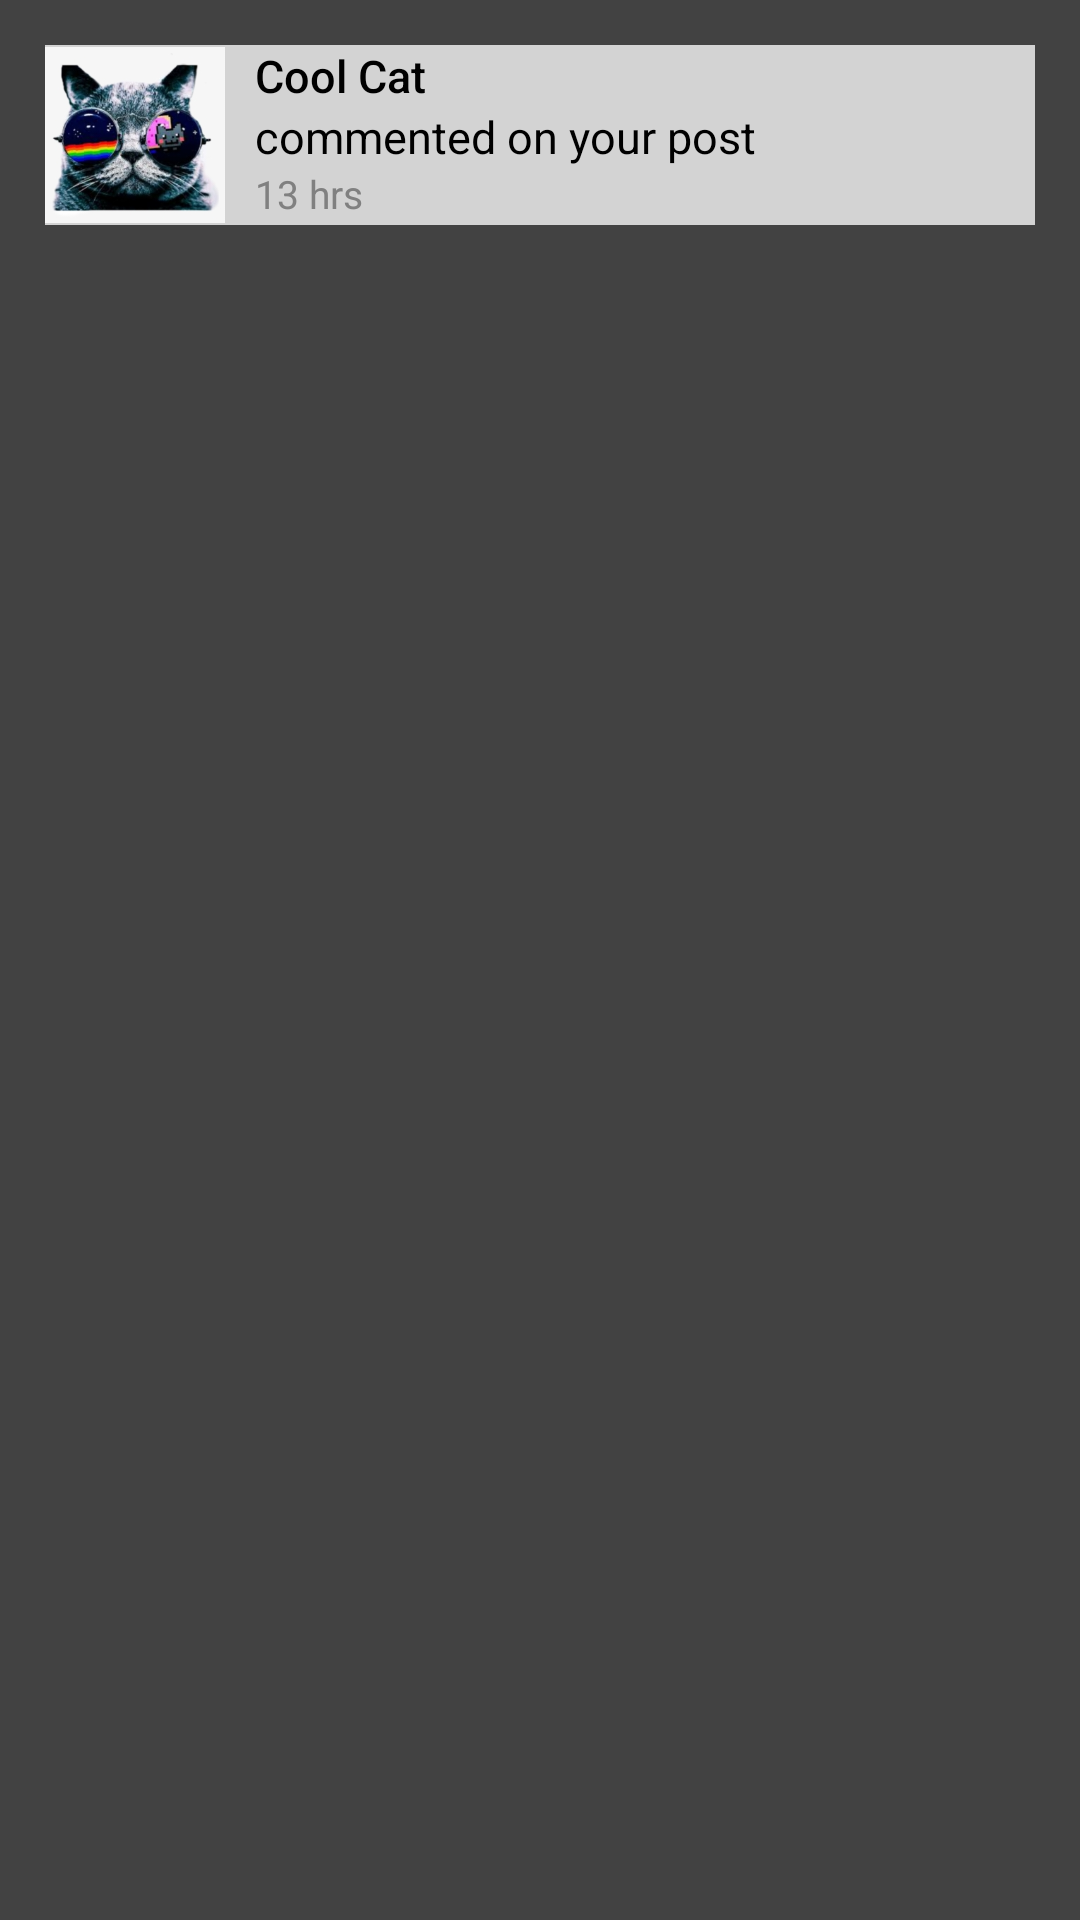

The Android layout XML behind this screen, and the referenced resources:
<!-- AndroidManifest.xml: application theme Theme.Login -->
<!-- res/layout/fragment_notification.xml -->
<?xml version="1.0" encoding="utf-8"?>
<androidx.constraintlayout.widget.ConstraintLayout xmlns:android="http://schemas.android.com/apk/res/android"
    xmlns:tools="http://schemas.android.com/tools"
    android:layout_width="match_parent"
    android:layout_height="match_parent"
    tools:context=".notificationFragment">

    <androidx.cardview.widget.CardView
        android:layout_width="match_parent"
        android:layout_height="match_parent"
        android:background="@color/LightDark"
        tools:context=".notificationFragment">

        <RelativeLayout
            android:id="@+id/relay3"
            android:layout_marginLeft="15dp"
            android:layout_marginRight="15dp"
            android:layout_marginTop="15dp"
            android:layout_width="match_parent"
            android:layout_height="wrap_content"
            android:background="@color/light_grey">

            <ImageView
                android:id="@+id/profile_pic"
                android:layout_width="60dp"
                android:layout_height="60dp"
                android:adjustViewBounds="true"
                android:scaleType="fitCenter"
                android:src="@drawable/pro_pic_01"
                android:contentDescription="@string/todo" />

            <LinearLayout
                android:layout_width="wrap_content"
                android:layout_height="wrap_content"
                android:layout_marginStart="10dp"
                android:layout_toEndOf="@id/profile_pic"
                android:orientation="vertical">

                <TextView
                    android:id="@+id/user_name"
                    android:layout_width="wrap_content"
                    android:layout_height="wrap_content"
                    android:fontFamily="sans-serif-medium"
                    android:text="@string/cool_cat"
                    android:textColor="@color/black"
                    android:textSize="15sp" />

                <TextView
                    android:id="@+id/notify_detail"
                    android:layout_width="wrap_content"
                    android:layout_height="wrap_content"
                    android:fontFamily="sans-serif"
                    android:text="@string/commented_on_your_post"
                    android:textColor="@color/black"
                    android:textSize="15sp"
                    tools:ignore="TextContrastCheck" />

                <TextView
                    android:id="@+id/notify_time"
                    android:layout_width="wrap_content"
                    android:layout_height="wrap_content"
                    android:fontFamily="sans-serif"
                    android:text="@string/_13_hrs"
                    android:textColor="@color/grey"
                    android:textSize="13sp"
                    tools:ignore="TextContrastCheck" />

            </LinearLayout>

        </RelativeLayout>



    </androidx.cardview.widget.CardView>

</androidx.constraintlayout.widget.ConstraintLayout>
<!-- resources referenced by this layout -->
<resources>
  <color name="LightDark">#484848</color>
  <color name="black">#FF000000</color>
  <color name="grey">#808080</color>
  <color name="light_grey">#D3D3D3</color>"
  <!-- drawable pro_pic_01: png bitmap (drawable, 51816 bytes) -->
  <string name="_13_hrs">13 hrs</string>
  <string name="commented_on_your_post">commented on your post</string>
  <string name="cool_cat">Cool Cat</string>
  <string name="todo">TODO</string>
  <style name="Theme.Login" parent="Theme.AppCompat.DayNight.NoActionBar">
          
          <item name="colorPrimary">@color/purple_200</item>
          <item name="colorPrimaryVariant">@color/purple_700</item>
          <item name="colorOnPrimary">@color/black</item>
          
          <item name="colorSecondary">@color/teal_200</item>
          <item name="colorSecondaryVariant">@color/teal_200</item>
          <item name="colorOnSecondary">@color/black</item>
          
          <item name="android:statusBarColor" tools:targetApi="l">?attr/colorPrimaryVariant</item>
          
      </style>
  <color name="purple_200">#FFBB86FC</color>
  <color name="purple_700">#FF3700B3</color>
  <color name="teal_200">#FF03DAC5</color>
</resources>
